Run: headless pygame with SDL's dummy video driver; simulated clock (each Clock.tick advances the game by its frame time, no real sleeping); random seed 0; keys injected as events and as key.get_pressed() state; mouse plan: one left click at the window centre at the start of phase 2, then a move to the lower-right quarter at the start of phase 3.
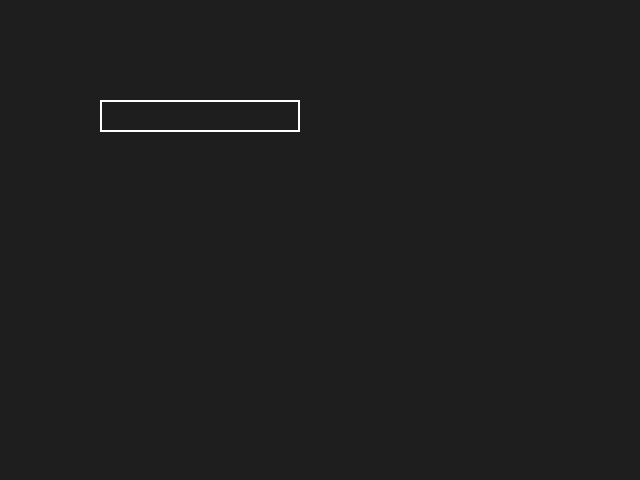
Frame 1 of 4 · flips 1–60 · no input
Frame 2 of 4 · flips 61–180 · clicked the window centre · tapped SPACE, RETURN · held RIGHT (→), D · screen unchanged from frame 1, image omitted
Frame 3 of 4 · flips 181–300 · moved the mouse to the lower-right quarter · held DOWN (↓), S · screen unchanged from frame 2, image omitted
Frame 4 of 4 · flips 301–420 · held LEFT (←), A, UP (↑), W · screen unchanged from frame 3, image omitted

The pygame program that drew these frames:

import pygame


def main():
    screen = pygame.display.set_mode((640, 480))
    font = pygame.font.Font(None, 32)
    clock = pygame.time.Clock()
    input_box = pygame.Rect(100, 100, 140, 32)
    color_inactive = pygame.Color('white')
    color_active = pygame.Color((0, 255, 0))
    color = color_inactive
    active = False
    text = ''
    done = False

    while not done:
        for event in pygame.event.get():
            if event.type == pygame.QUIT:
                done = True
            if event.type == pygame.MOUSEBUTTONDOWN:
                # If the user clicked on the input_box rect.
                if input_box.collidepoint(event.pos):
                    # Toggle the active variable.
                    active = not active
                else:
                    active = False
                # Change the current color of the input box.
                color = color_active if active else color_inactive
            if event.type == pygame.KEYDOWN:
                if active:
                    if event.key == pygame.K_RETURN:
                        print(text)
                        text = ''
                    elif event.key == pygame.K_BACKSPACE:
                        text = text[:-1]
                    else:
                        text += event.unicode

        screen.fill((30, 30, 30))
        # Render the current text.
        txt_surface = font.render(text, True, 'white')
        # Resize the box if the text is too long.
        width = max(200, txt_surface.get_width()+10)
        input_box.w = width
        # Blit the text.
        screen.blit(txt_surface, (input_box.x+5, input_box.y+5))
        # Blit the input_box rect.
        pygame.draw.rect(screen, color, input_box, 2)

        pygame.display.flip()
        clock.tick(30)


if __name__ == '__main__':
    pygame.init()
    main()
    pygame.quit()
